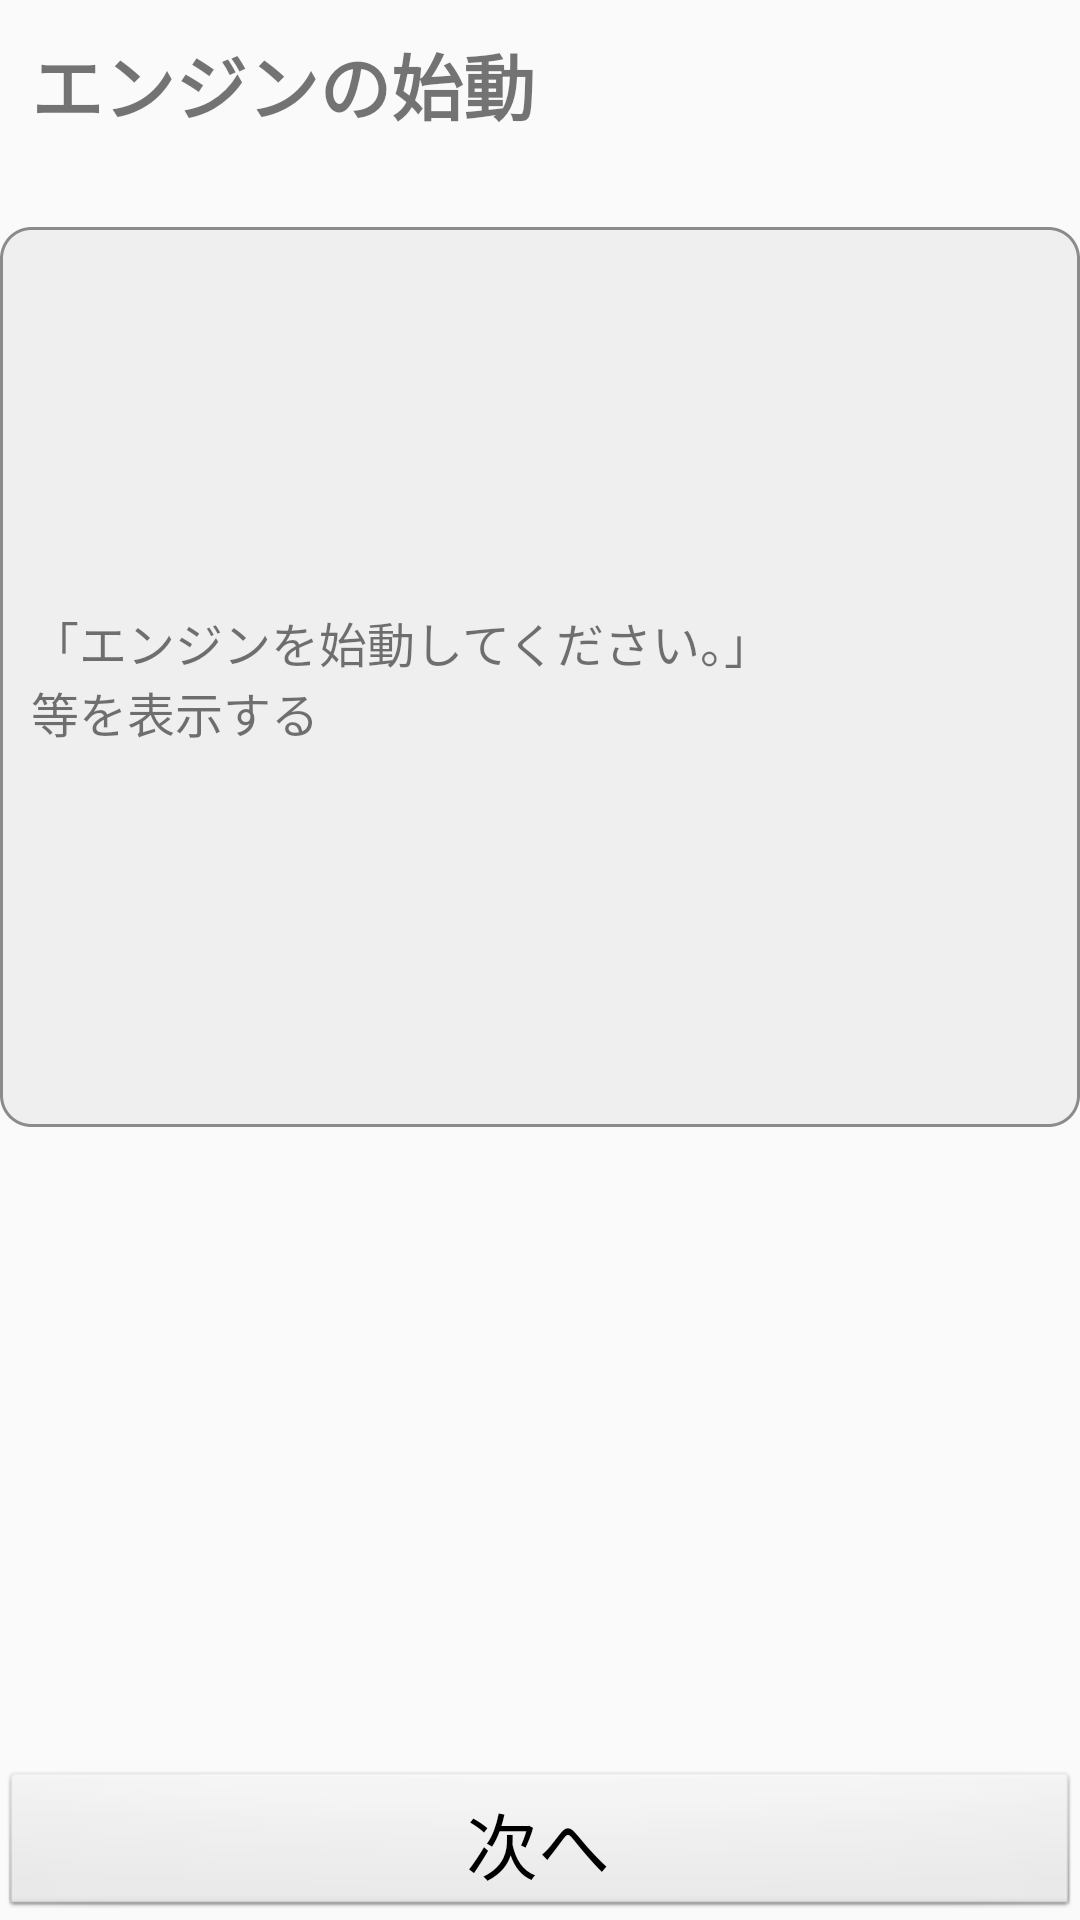

Here is an Android app screen rendered from its layout file. Give the layout XML and the strings, colors and styles it references.
<!-- AndroidManifest.xml: application theme AppTheme -->
<!-- res/layout/activity_engine.xml -->
<LinearLayout xmlns:android="http://schemas.android.com/apk/res/android"
    android:layout_width="match_parent"
    android:layout_height="match_parent"
    android:gravity="center_horizontal"
    android:orientation="vertical"
    >

    <TextView
        style="@style/titleTextViewStyle"
        android:text="@string/engine_title"/>

    <ScrollView
        android:layout_width="match_parent"
        android:layout_height="0dp"
        android:layout_weight="1">

        <LinearLayout
            android:layout_width="match_parent"
            android:layout_height="wrap_content"
            android:layout_marginTop="20dp"
            android:background="@drawable/bg_solid_line"
            android:layerType="software">

            <TextView
                android:id="@+id/picture"
                android:layout_width="match_parent"
                android:layout_height="300dp"
                android:gravity="center_vertical"
                android:text="@string/engine_start_info"
                />
        </LinearLayout>
    </ScrollView>

    <LinearLayout
        android:layout_width="match_parent"
        android:layout_height="wrap_content"
        android:gravity="center_horizontal">

        <Button
            android:id="@+id/next_button"
            style="@style/bottomButtonStyle"
            android:text="@string/action_next" />
    </LinearLayout>

</LinearLayout>
<!-- resources referenced by this layout -->
<resources>
  <!-- drawable bg_solid_line (drawable) -->
  <?xml version="1.0" encoding="utf-8"?>
  <layer-list
      xmlns:android="http://schemas.android.com/apk/res/android">
      <item>
          <shape
              xmlns:android="http://schemas.android.com/apk/res/android"
              android:shape="rectangle">
              <solid
                  android:color="#EFEFEF"/>
              <corners
                  android:radius="10dip"
                  />
              <stroke
                  android:dashGap="0dp"
                  android:dashWidth="1dp"
                  android:width="1dp"
                  android:color="#8B8B8B" />
          </shape>
      </item>
  </layer-list>
  <string name="action_next">次へ</string>
  <string name="engine_start_info">「エンジンを始動してください。」\n等を表示する</string>
  <string name="engine_title">エンジンの始動</string>
  <style name="bottomButtonStyle" parent="android:Widget.Button">
          <item name="android:layout_width">match_parent</item>
          <item name="android:layout_height">50dp</item>
          <item name="android:layout_gravity">center</item>
          <item name="android:textSize">@dimen/text_size</item>
      </style>
  <style name="titleTextViewStyle" parent="android:Widget.TextView">
          <item name="android:layout_width">match_parent</item>
          <item name="android:layout_height">wrap_content</item>
          <item name="android:textSize">@dimen/text_size</item>
          <item name="android:textStyle">bold</item>
      </style>
  <style name="AppTheme" parent="Theme.AppCompat.Light.DarkActionBar">
          <item name="android:buttonStyle">@style/MyButtonStyle</item>
          <item name="editTextStyle">@style/MyEditTextStyle</item>
          <item name="android:textViewStyle">@style/MyTextViewStyle</item>
          <item name="android:textSize">@dimen/text_size</item>
          <item name="colorPrimary">@color/colorPrimary</item>
          <item name="colorPrimaryDark">@color/colorPrimaryDark</item>
          <item name="colorAccent">@color/colorAccent</item>
      </style>
  <dimen name="text_size">24sp</dimen>
  <style name="MyButtonStyle" parent="android:Widget.Button">
          
      </style>
  <style name="MyEditTextStyle" parent="android:Widget.EditText">
          <item name="android:textSize">40sp</item>
          <item name="android:paddingTop">5pt</item>
          <item name="android:paddingBottom">5pt</item>
          <item name="android:paddingLeft">5pt</item>
          <item name="android:paddingRight">5pt</item>
      </style>
  <style name="MyTextViewStyle" parent="android:Widget.TextView">
          <item name="android:textSize">16sp</item>
          <item name="android:paddingTop">5pt</item>
          <item name="android:paddingBottom">5pt</item>
          <item name="android:paddingLeft">5pt</item>
          <item name="android:paddingRight">5pt</item>
      </style>
  <color name="colorPrimary">#3F51B5</color>
  <color name="colorPrimaryDark">#303F9F</color>
  <color name="colorAccent">#FF4081</color>
</resources>
